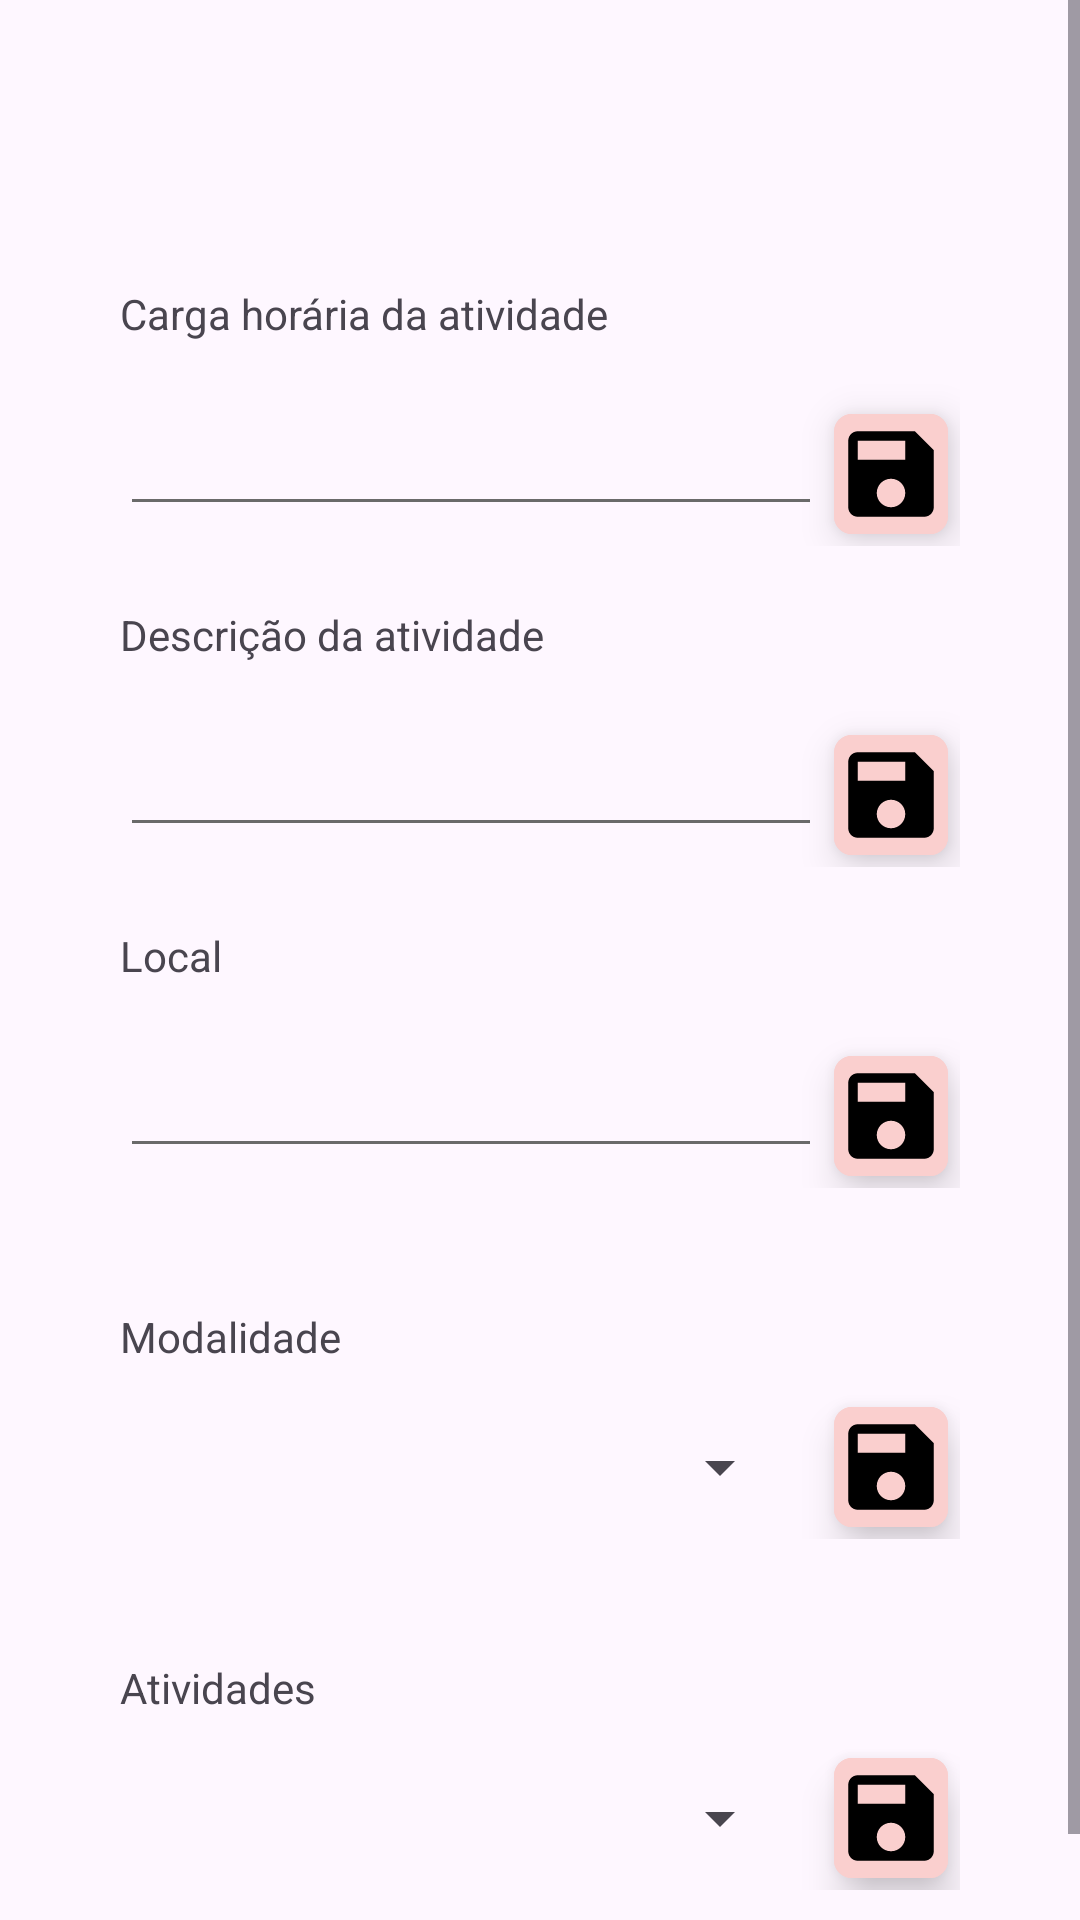

Layout XML and referenced resources for this Android screen:
<!-- AndroidManifest.xml: application theme Theme.AtividadesComplementares -->
<!-- res/layout/fragment_editar_atividade_complementar.xml -->
<?xml version="1.0" encoding="utf-8"?>
<ScrollView xmlns:android="http://schemas.android.com/apk/res/android"
    xmlns:tools="http://schemas.android.com/tools"
    android:layout_width="match_parent"
    android:layout_height="match_parent"
    xmlns:app="http://schemas.android.com/apk/res-auto">





    <androidx.constraintlayout.widget.ConstraintLayout
        android:layout_width="match_parent"
        android:layout_height="wrap_content">


        <TextView
            android:id="@+id/labelEditarAtividade"
            android:layout_width="match_parent"
            android:layout_height="wrap_content"
            tools:text="Curso de Coreano"
            android:textStyle="bold"
            android:layout_marginTop="40dp"
            android:textAlignment="center"
            android:textSize="@dimen/largeText"
            app:layout_constraintTop_toTopOf="parent"
            app:layout_constraintStart_toStartOf="parent"
            app:layout_constraintEnd_toEndOf="parent" />

        <LinearLayout
            android:layout_width="match_parent"
            android:layout_height="wrap_content"
            android:orientation="vertical"
            app:layout_constraintTop_toBottomOf="@id/labelEditarAtividade">

            <TextView
                android:layout_width="match_parent"
                android:layout_height="wrap_content"
                android:text="Carga horária da atividade"
                android:layout_marginHorizontal="40dp"
                android:layout_marginTop="20dp" />


            <androidx.constraintlayout.widget.ConstraintLayout
                android:layout_width="match_parent"
                android:layout_height="wrap_content"
                android:layout_marginHorizontal="40dp">
                <androidx.appcompat.widget.AppCompatEditText
                    android:id="@+id/etNovaCargaHorariaAtividade"
                    android:layout_width="0dp"
                    android:layout_height="wrap_content"
                    android:layout_marginTop="20dp"
                    android:drawableStart="@drawable/baseline_access_time_24"
                    app:layout_constraintStart_toStartOf="parent"
                    app:layout_constraintEnd_toStartOf="@id/btnSalvarNovaCargaHoraria"
                    android:drawablePadding="5dp"
                    android:paddingStart="10dp"
                    android:maxLines="1"
                    android:inputType="number"
                    app:layout_constraintTop_toTopOf="parent"
                    android:backgroundTint="@color/editTextLine"
                    />

                <com.google.android.material.button.MaterialButton
                    android:id="@+id/btnSalvarNovaCargaHoraria"
                    style="@style/Widget.Material3.Button.IconButton"
                    android:layout_width="wrap_content"
                    android:layout_height="wrap_content"
                    android:elevation="8dp"
                    app:cornerRadius="6dp"
                    app:iconSize="38dp"
                    android:padding="0dp"
                    android:layout_marginTop="20dp"
                    app:iconTint="@color/saveButtonColor"
                    app:layout_constraintTop_toTopOf="parent"
                    app:layout_constraintEnd_toEndOf="parent"
                    android:backgroundTint="@color/mainPink"
                    app:icon="@drawable/baseline_save_24" />


            </androidx.constraintlayout.widget.ConstraintLayout>




            <TextView
                android:layout_width="match_parent"
                android:layout_height="wrap_content"
                android:text="Descrição da atividade"
                android:layout_marginHorizontal="40dp"
                android:layout_marginTop="20dp" />


            <androidx.constraintlayout.widget.ConstraintLayout
                android:layout_width="match_parent"
                android:layout_height="wrap_content"
                android:layout_marginHorizontal="40dp"
                >

                <androidx.appcompat.widget.AppCompatEditText
                    android:id="@+id/etNovaDescricaoAtividade"
                    android:layout_width="0dp"
                    android:layout_height="wrap_content"
                    android:layout_marginTop="20dp"
                    app:layout_constraintStart_toStartOf="parent"
                    app:layout_constraintEnd_toStartOf="@id/btnSalvarNovaDescricaoAtividade"
                    android:drawablePadding="5dp"
                    app:layout_constraintTop_toTopOf="parent"
                    android:paddingStart="10dp"
                    android:minLines="1"
                    android:backgroundTint="@color/editTextLine"
                    />

                <com.google.android.material.button.MaterialButton
                    android:id="@+id/btnSalvarNovaDescricaoAtividade"
                    style="@style/Widget.Material3.Button.IconButton"
                    android:layout_width="wrap_content"
                    android:layout_height="wrap_content"
                    android:elevation="8dp"
                    app:cornerRadius="6dp"
                    app:iconSize="38dp"
                    android:padding="0dp"
                    android:layout_marginTop="20dp"
                    app:iconTint="@color/saveButtonColor"
                    app:layout_constraintTop_toTopOf="parent"
                    app:layout_constraintEnd_toEndOf="parent"
                    android:backgroundTint="@color/mainPink"
                    app:icon="@drawable/baseline_save_24" />

            </androidx.constraintlayout.widget.ConstraintLayout>





            <TextView
                android:layout_width="match_parent"
                android:layout_height="wrap_content"
                android:text="Local"
                android:layout_marginHorizontal="40dp"
                android:layout_marginTop="20dp" />


            <androidx.constraintlayout.widget.ConstraintLayout
                android:layout_width="match_parent"
                android:layout_height="wrap_content"
                android:layout_marginHorizontal="40dp"
                >

                <androidx.appcompat.widget.AppCompatEditText
                    android:id="@+id/etNovoLocal"
                    android:layout_width="0dp"
                    android:layout_height="wrap_content"
                    android:layout_marginTop="20dp"
                    app:layout_constraintStart_toStartOf="parent"
                    app:layout_constraintEnd_toStartOf="@id/btnSalvarNovoLocal"
                    android:drawablePadding="5dp"
                    app:layout_constraintTop_toTopOf="parent"
                    android:paddingStart="10dp"
                    android:minLines="1"
                    android:backgroundTint="@color/editTextLine"
                    />

                <com.google.android.material.button.MaterialButton
                    android:id="@+id/btnSalvarNovoLocal"
                    style="@style/Widget.Material3.Button.IconButton"
                    android:layout_width="wrap_content"
                    android:layout_height="wrap_content"
                    android:elevation="8dp"
                    app:cornerRadius="6dp"
                    app:iconSize="38dp"
                    android:padding="0dp"
                    android:layout_marginTop="20dp"
                    app:iconTint="@color/saveButtonColor"
                    app:layout_constraintTop_toTopOf="parent"
                    app:layout_constraintEnd_toEndOf="parent"
                    android:backgroundTint="@color/mainPink"
                    app:icon="@drawable/baseline_save_24" />

            </androidx.constraintlayout.widget.ConstraintLayout>



            <TextView
                android:layout_width="match_parent"
                android:layout_height="wrap_content"
                android:text="Modalidade"
                android:layout_marginHorizontal="40dp"
                android:layout_marginTop="40dp"
                android:layout_marginBottom="10dp"
                />

            <androidx.constraintlayout.widget.ConstraintLayout
                android:layout_width="match_parent"
                android:layout_height="wrap_content"
                android:layout_marginHorizontal="40dp"
                >

                <Spinner
                    android:id="@+id/spinnerNovaModalidade"
                    android:layout_width="0dp"
                    android:layout_height="wrap_content"
                    android:layout_marginEnd="10dp"
                    app:layout_constraintStart_toStartOf="parent"
                    app:layout_constraintTop_toTopOf="parent"
                    app:layout_constraintBottom_toBottomOf="parent"
                    app:layout_constraintEnd_toStartOf="@id/btnSalvarNovaModalidade"/>

                <com.google.android.material.button.MaterialButton
                    android:id="@+id/btnSalvarNovaModalidade"
                    style="@style/Widget.Material3.Button.IconButton"
                    android:layout_width="wrap_content"
                    android:layout_height="wrap_content"
                    android:elevation="8dp"
                    app:cornerRadius="6dp"
                    app:iconSize="38dp"
                    android:padding="0dp"
                    app:iconTint="@color/saveButtonColor"
                    app:layout_constraintTop_toTopOf="parent"
                    app:layout_constraintEnd_toEndOf="parent"
                    android:backgroundTint="@color/mainPink"
                    app:icon="@drawable/baseline_save_24" />





            </androidx.constraintlayout.widget.ConstraintLayout>


            <TextView
                android:layout_width="match_parent"
                android:layout_height="wrap_content"
                android:text="Atividades"
                android:layout_marginHorizontal="40dp"
                android:layout_marginTop="40dp"
                android:layout_marginBottom="10dp"
                />

            <androidx.constraintlayout.widget.ConstraintLayout
                android:layout_width="match_parent"
                android:layout_height="wrap_content"
                android:layout_marginHorizontal="40dp"
                android:layout_marginBottom="40dp"
                >

                <Spinner
                    android:id="@+id/spinnerNovaAtividade"
                    android:layout_width="0dp"
                    android:layout_height="wrap_content"
                    android:layout_marginEnd="10dp"
                    app:layout_constraintStart_toStartOf="parent"
                    app:layout_constraintTop_toTopOf="parent"
                    app:layout_constraintBottom_toBottomOf="parent"
                    app:layout_constraintEnd_toStartOf="@id/btnSalvarNovaAtividade"/>

                <com.google.android.material.button.MaterialButton
                    android:id="@+id/btnSalvarNovaAtividade"
                    style="@style/Widget.Material3.Button.IconButton"
                    android:layout_width="wrap_content"
                    android:layout_height="wrap_content"
                    android:elevation="8dp"
                    app:cornerRadius="6dp"
                    app:iconSize="38dp"
                    android:padding="0dp"
                    app:iconTint="@color/saveButtonColor"
                    app:layout_constraintTop_toTopOf="parent"
                    app:layout_constraintEnd_toEndOf="parent"
                    android:backgroundTint="@color/mainPink"
                    app:icon="@drawable/baseline_save_24" />





            </androidx.constraintlayout.widget.ConstraintLayout>





        </LinearLayout>





    </androidx.constraintlayout.widget.ConstraintLayout>



</ScrollView>
<!-- resources referenced by this layout -->
<resources>
  <color name="editTextLine">#6A6A6A</color>
  <color name="mainPink">#facfce</color>
  <color name="saveButtonColor">#000000</color>
  <dimen name="largeText">26sp</dimen>
  <!-- drawable baseline_save_24 (drawable) -->
  <vector android:height="84dp" android:tint="#000000"
      android:viewportHeight="24" android:viewportWidth="24"
      android:width="84dp" xmlns:android="http://schemas.android.com/apk/res/android">
      <path android:fillColor="@android:color/white" android:pathData="M17,3L5,3c-1.11,0 -2,0.9 -2,2v14c0,1.1 0.89,2 2,2h14c1.1,0 2,-0.9 2,-2L21,7l-4,-4zM12,19c-1.66,0 -3,-1.34 -3,-3s1.34,-3 3,-3 3,1.34 3,3 -1.34,3 -3,3zM15,9L5,9L5,5h10v4z"/>
  </vector>
  <style name="Theme.AtividadesComplementares" parent="Base.Theme.AtividadesComplementares" />
  <style name="Base.Theme.AtividadesComplementares" parent="Theme.Material3.DayNight.NoActionBar">
          
           <item name="colorPrimary">@color/black</item>
  
  
  
      </style>
  <color name="black">#FF000000</color>
</resources>
